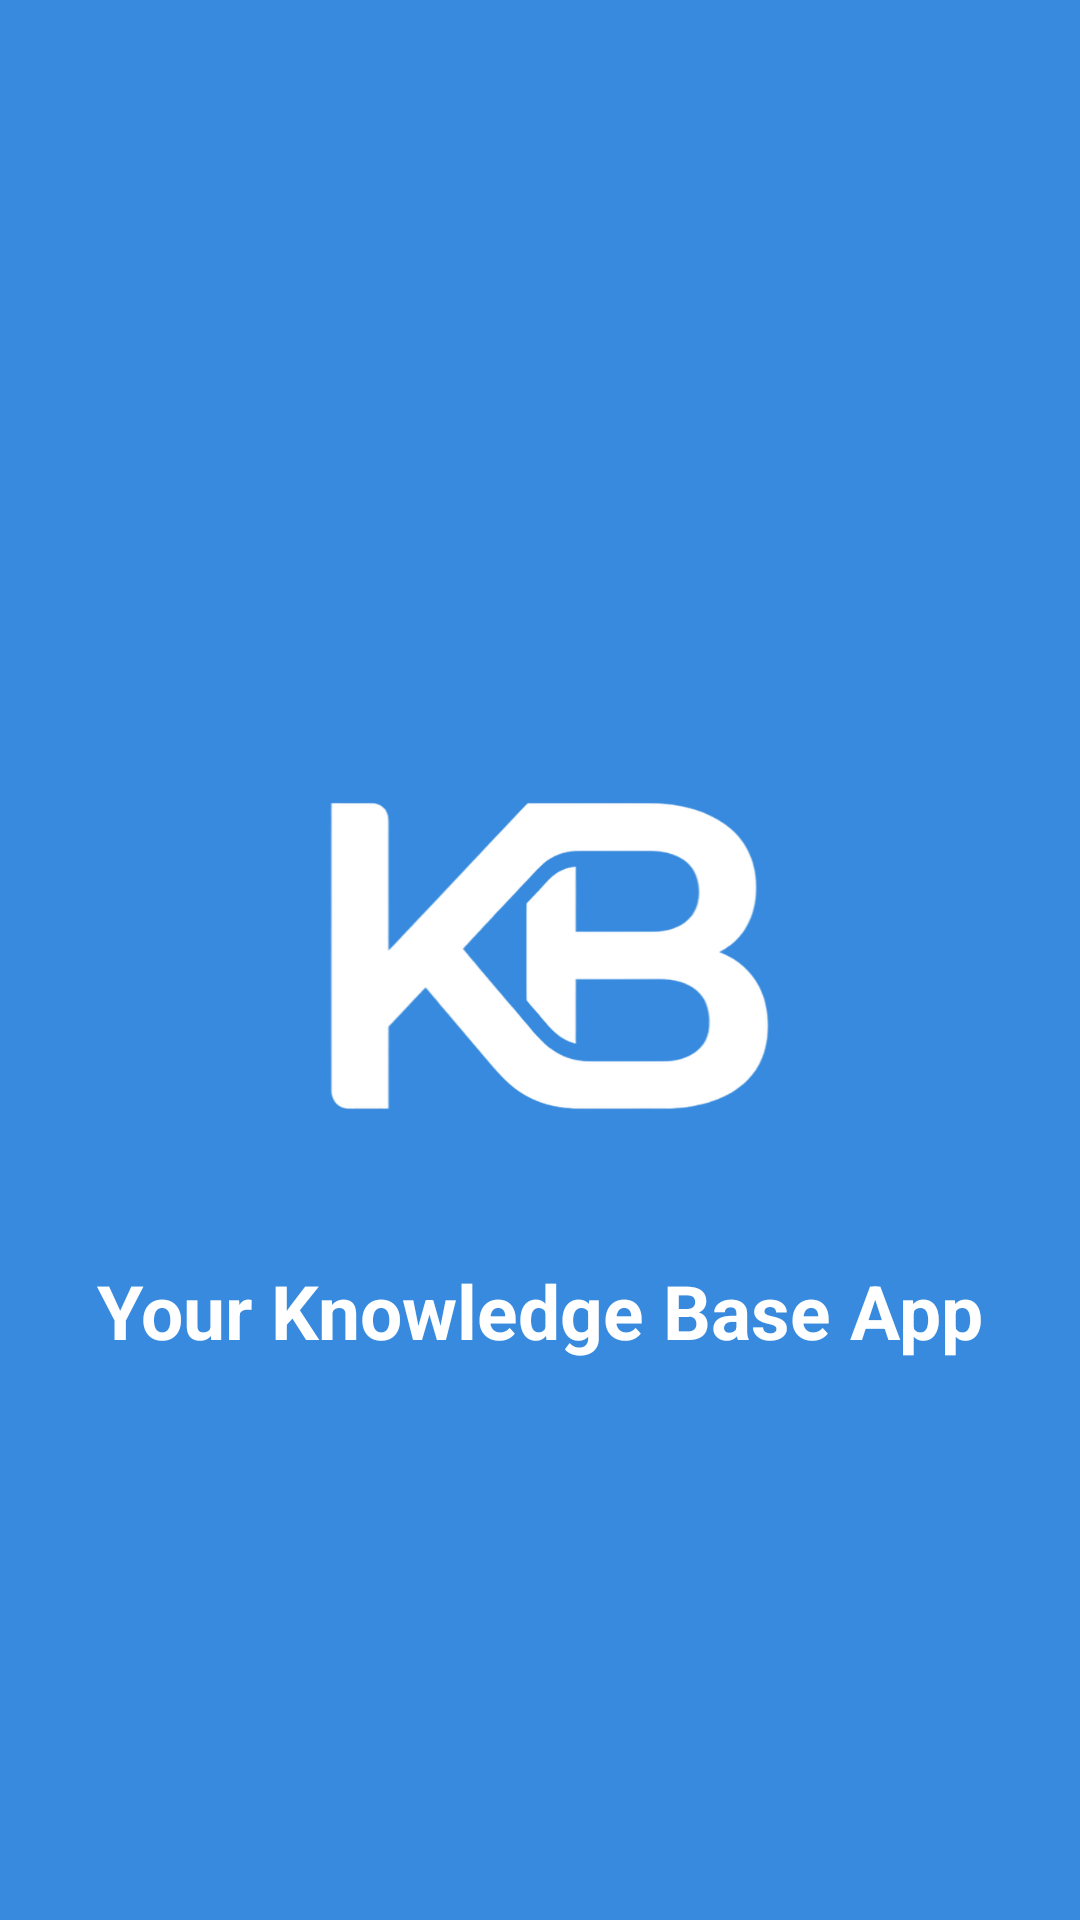

Reconstruct the res/layout file that produces this screen, plus the resources it refers to.
<!-- AndroidManifest.xml: application theme Theme.KnowBase -->
<!-- res/layout/activity_main.xml -->
<?xml version="1.0" encoding="utf-8"?>
<androidx.constraintlayout.widget.ConstraintLayout xmlns:android="http://schemas.android.com/apk/res/android"
    xmlns:app="http://schemas.android.com/apk/res-auto"
    xmlns:tools="http://schemas.android.com/tools"
    android:id="@+id/main"
    android:layout_width="match_parent"
    android:layout_height="match_parent"
    android:background="@color/blue"
    tools:context=".view.activity.MainActivity">

    <ImageView
        android:id="@+id/logo_kb"
        android:layout_width="200dp"
        android:layout_height="200dp"
        android:src="@drawable/kb_logo_white"
        android:scaleType="centerCrop"
        app:layout_constraintStart_toStartOf="parent"
        app:layout_constraintEnd_toEndOf="parent"
        app:layout_constraintTop_toTopOf="parent"
        app:layout_constraintBottom_toBottomOf="parent"

        />

    <TextView
        android:id="@+id/logoTextApp"
        android:layout_width="wrap_content"
        android:layout_height="wrap_content"
        android:text="Your Knowledge Base App"
        android:textColor="@color/white"
        android:textSize="25sp"
        android:textStyle="bold"
        app:layout_constraintTop_toBottomOf="@id/logo_kb"
        app:layout_constraintStart_toStartOf="parent"
        app:layout_constraintEnd_toEndOf="parent"/>

</androidx.constraintlayout.widget.ConstraintLayout>
<!-- resources referenced by this layout -->
<resources>
  <color name="blue">#378ADD</color>
  <color name="white">#FFFFFFFF</color>
  <!-- drawable kb_logo_white: png bitmap (drawable, 132227 bytes) -->
  <style name="Theme.KnowBase" parent="Base.Theme.KnowBase" />
  <style name="Base.Theme.KnowBase" parent="Theme.Material3.DayNight.NoActionBar">
          
          
      </style>
</resources>
